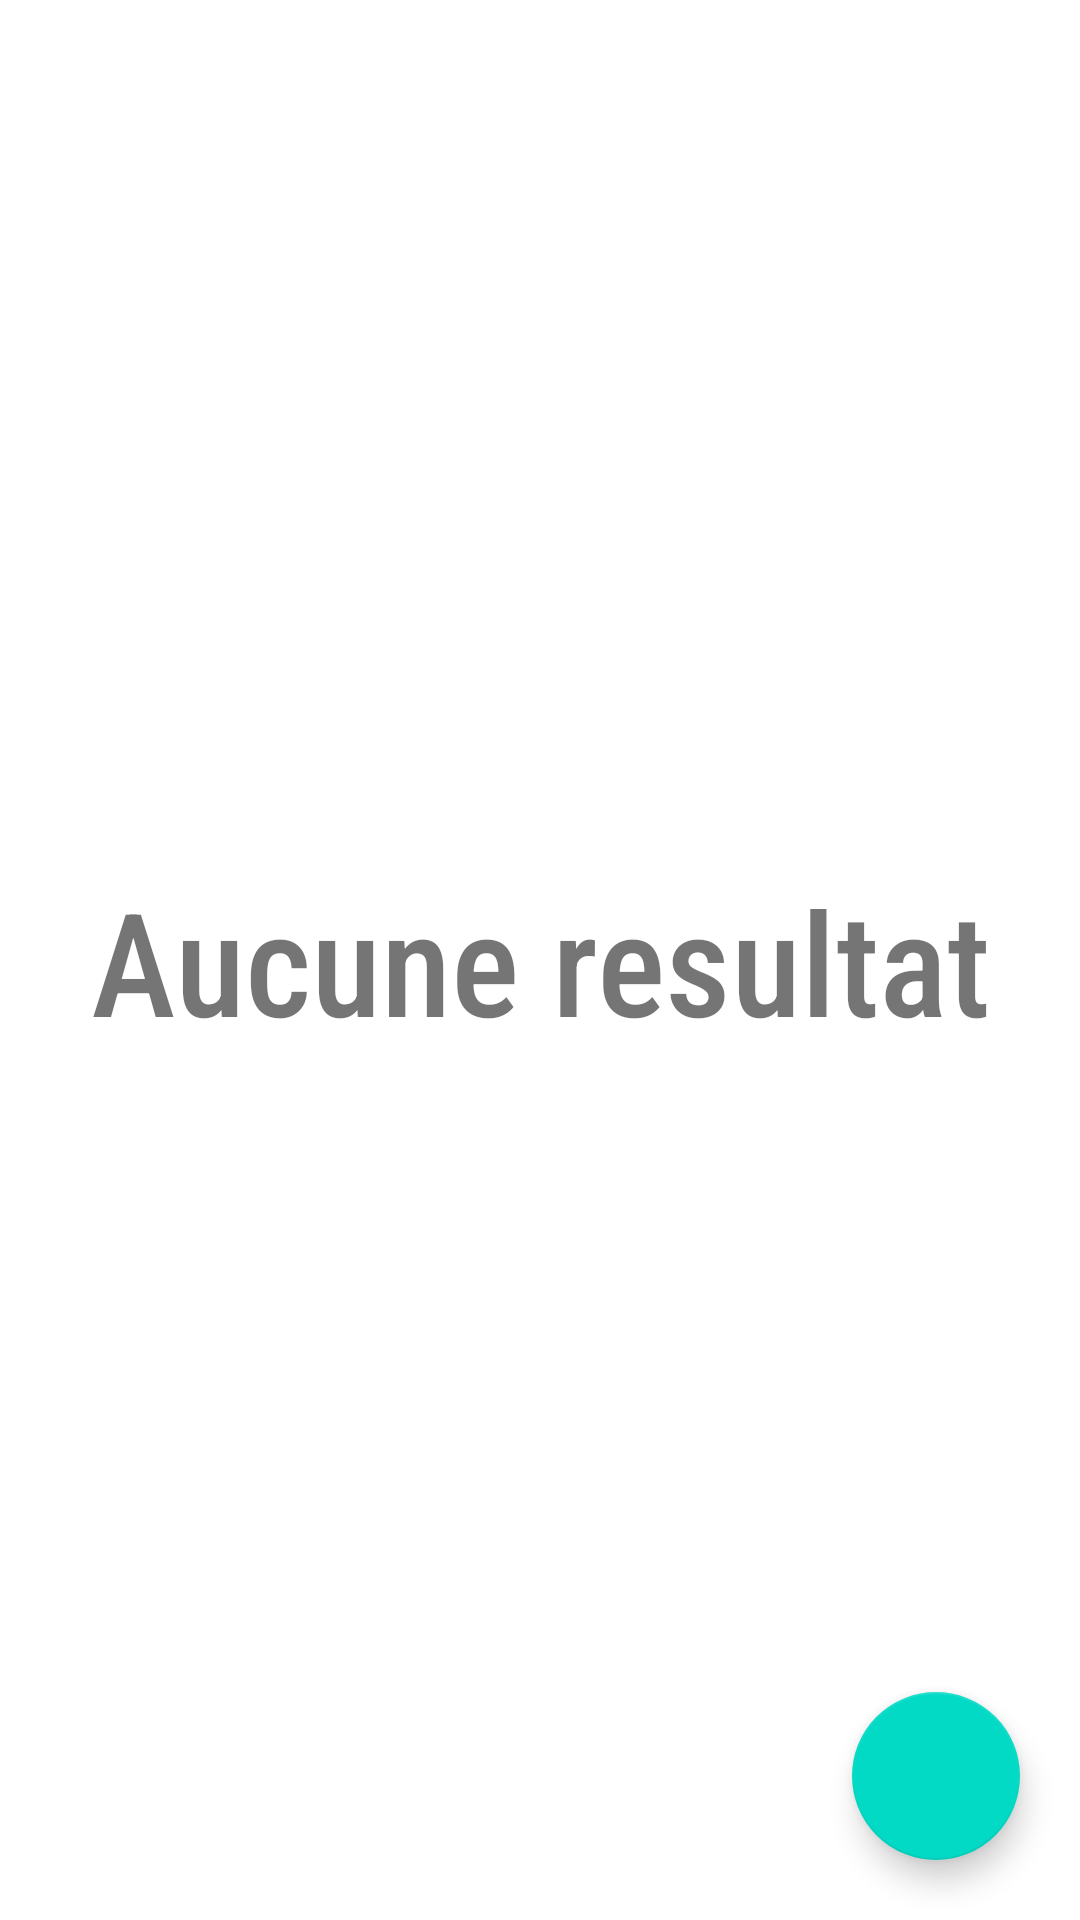

Layout XML and referenced resources for this Android screen:
<!-- AndroidManifest.xml: application theme Theme.PfeAct -->
<!-- res/layout/activity_clients.xml -->
<?xml version="1.0" encoding="utf-8"?>
<androidx.constraintlayout.widget.ConstraintLayout xmlns:android="http://schemas.android.com/apk/res/android"
    xmlns:app="http://schemas.android.com/apk/res-auto"
    xmlns:tools="http://schemas.android.com/tools"
    android:layout_width="match_parent"
    android:layout_height="match_parent"
    tools:context=".ClientsActivity">

    <androidx.recyclerview.widget.RecyclerView
        android:id="@+id/idRVClients"
        android:layout_width="match_parent"
        android:layout_height="match_parent" />

    <com.google.android.material.floatingactionbutton.FloatingActionButton
        android:id="@+id/idFabAddClient"
        android:layout_width="wrap_content"
        android:layout_height="wrap_content"
        android:layout_gravity="end|bottom"
        android:layout_marginRight="20dp"
        android:layout_marginBottom="20dp"
        android:contentDescription="ajouter client"
        android:src="@drawable/ic_fab_add_client"
        app:layout_constraintBottom_toBottomOf="parent"
        app:layout_constraintEnd_toEndOf="parent"
        tools:ignore="ImageContrastCheck" />

    <TextView
        android:id="@+id/idTVaucuneResultat"
        android:layout_width="wrap_content"
        android:layout_height="wrap_content"
        android:fontFamily="sans-serif-condensed-medium"
        android:text="Aucune resultat"
        android:textSize="48sp"
        android:visibility="visible"
        app:layout_constraintBottom_toBottomOf="parent"
        app:layout_constraintEnd_toEndOf="parent"
        app:layout_constraintHorizontal_bias="0.5"
        app:layout_constraintStart_toStartOf="parent"
        app:layout_constraintTop_toTopOf="parent" />

</androidx.constraintlayout.widget.ConstraintLayout>
<!-- resources referenced by this layout -->
<resources>
  <style name="Theme.PfeAct" parent="Theme.MaterialComponents.DayNight.DarkActionBar">
          
          <item name="colorPrimary">@color/purple_500</item>
          <item name="colorPrimaryVariant">@color/purple_700</item>
          <item name="colorOnPrimary">@color/black</item>
          
          <item name="colorSecondary">@color/teal_200</item>
          <item name="colorSecondaryVariant">@color/teal_700</item>
          <item name="colorOnSecondary">@color/black</item>
          
  
          
      </style>
  <color name="purple_500">#FF6200EE</color>
  <color name="purple_700">#FF3700B3</color>
  <color name="black">#FF000000</color>
  <color name="teal_200">#FF03DAC5</color>
  <color name="teal_700">#FF018786</color>
</resources>
